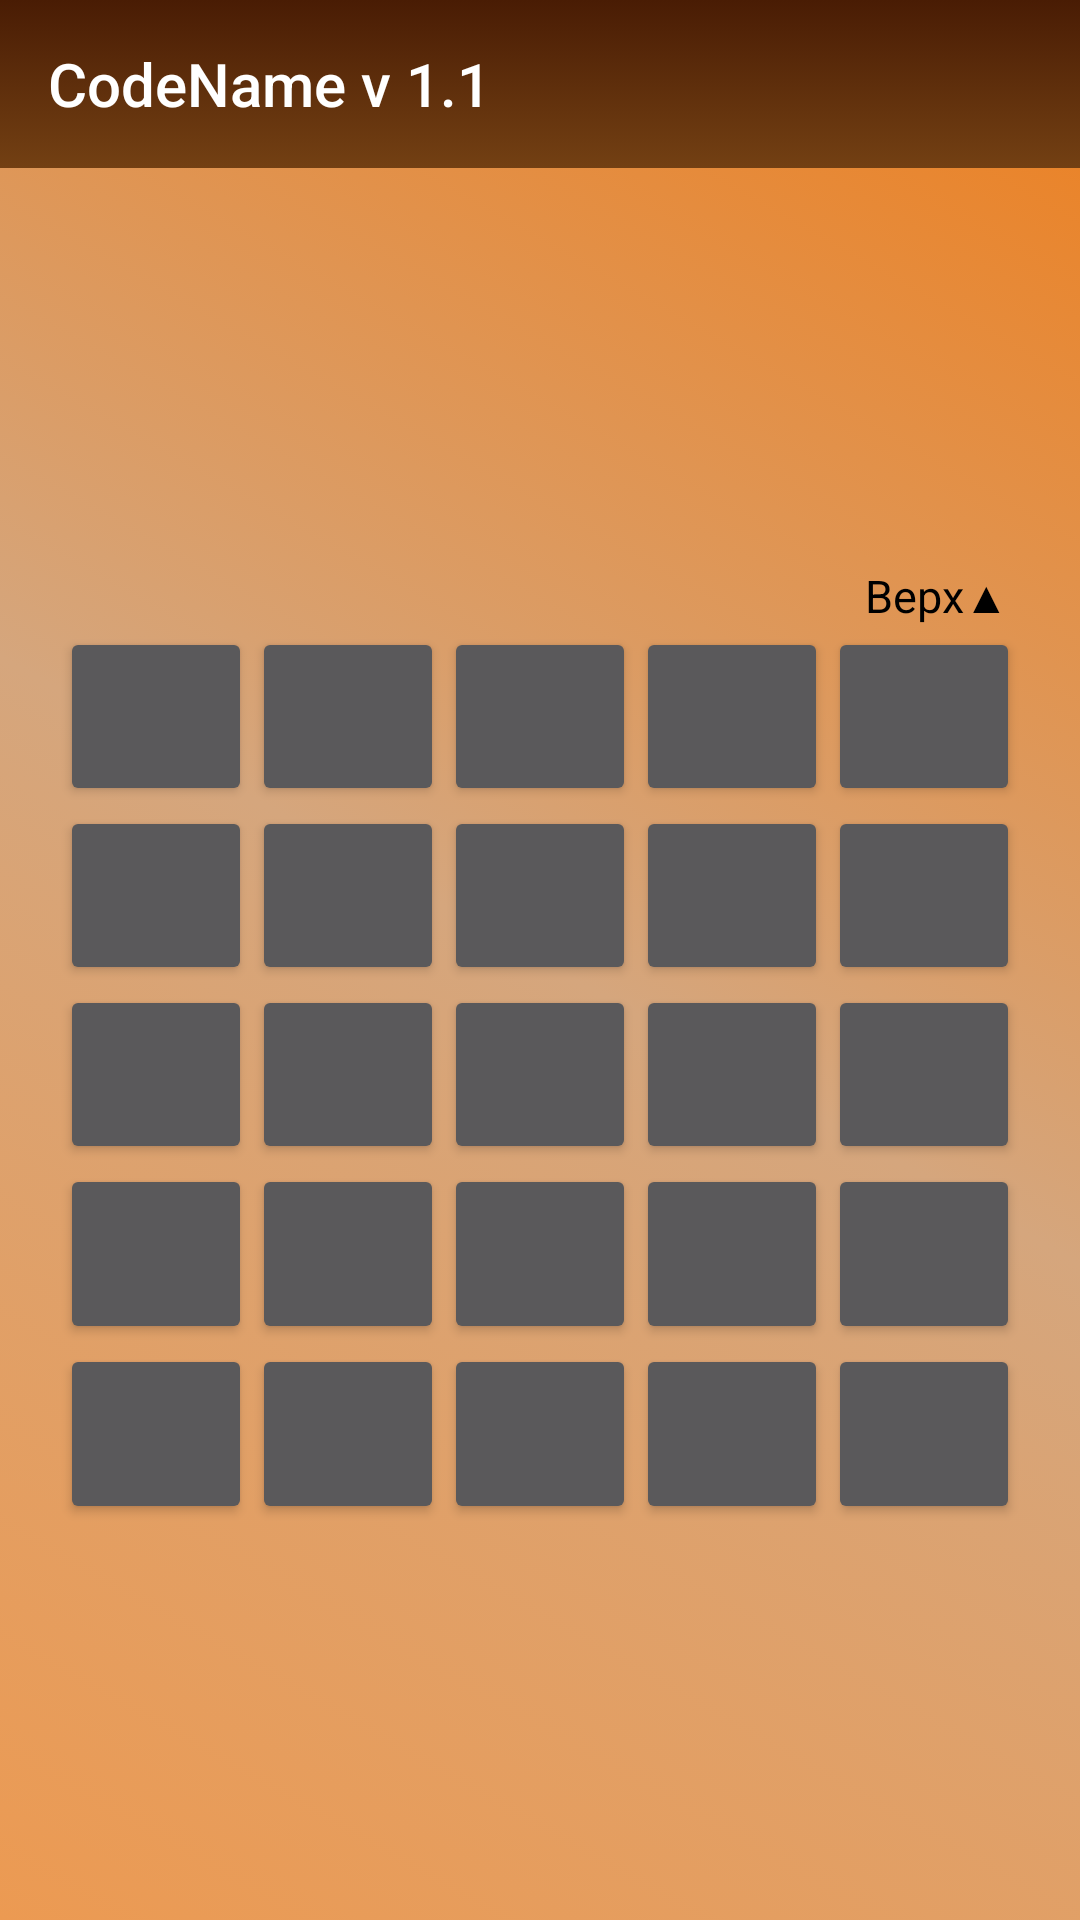

Here is an Android app screen rendered from its layout file. Give the layout XML and the strings, colors and styles it references.
<!-- AndroidManifest.xml: application theme Theme.CodeName -->
<!-- res/layout/activity_captain_screen.xml -->
<?xml version="1.0" encoding="utf-8"?>
<androidx.constraintlayout.widget.ConstraintLayout xmlns:android="http://schemas.android.com/apk/res/android"
    xmlns:app="http://schemas.android.com/apk/res-auto"
    xmlns:tools="http://schemas.android.com/tools"
    android:layout_width="match_parent"
    android:layout_height="match_parent"
    tools:context=".CaptainScreen"
    android:background="@drawable/gradient_1"
    >

    <include
        android:id="@+id/atoolbar"
        layout="@layout/toolbar"></include>

    <TableLayout
        android:id="@+id/Table"
        android:layout_width="0dp"
        android:layout_height="0dp"
        android:layout_marginStart="20dp"
        android:layout_marginTop="20dp"
        android:layout_marginEnd="20dp"
        android:layout_marginBottom="20dp"
        android:visibility="visible"
        android:weightSum="5"
        app:layout_constraintBottom_toBottomOf="parent"
        app:layout_constraintDimensionRatio="1:1"
        app:layout_constraintEnd_toEndOf="parent"
        app:layout_constraintStart_toStartOf="parent"
        app:layout_constraintTop_toBottomOf="@id/atoolbar"

       >

        <TableRow
            android:layout_width="match_parent"
            android:layout_height="match_parent"
            android:gravity="right">

        <TextView
            android:id="@+id/Text_direction"
            android:layout_width="wrap_content"
            android:layout_height="wrap_content"
            android:text="Верх&#9650; "
            android:textColor="#000000"

            android:textSize="15sp" />
        </TableRow>
        <TableRow
            android:id="@+id/Row1"
            android:layout_width="match_parent"
            android:layout_height="0dp"
            android:layout_weight="1"
            android:gravity="center_horizontal"
            android:visibility="visible"
            android:weightSum="5">

            <Button
                android:id="@+id/Word01"
                android:layout_width="0dp"
                android:layout_height="match_parent"
                android:layout_weight="1"
                android:shadowColor="#CA5959"
                android:textColor="#FFFFFF" />

            <Button
                android:id="@+id/Word02"
                android:layout_width="0dp"
                android:layout_height="match_parent"
                android:layout_weight="1" />

            <Button
                android:id="@+id/Word03"
                android:layout_width="0dp"
                android:layout_height="match_parent"
                android:layout_weight="1" />

            <Button
                android:id="@+id/Word04"
                android:layout_width="0dp"
                android:layout_height="match_parent"
                android:layout_weight="1" />

            <Button
                android:id="@+id/Word05"
                android:layout_width="0dp"
                android:layout_height="match_parent"
                android:layout_gravity="center"
                android:layout_weight="1"
                tools:ignore="SpeakableTextPresentCheck" />

        </TableRow>

        <TableRow
            android:id="@+id/Row2"
            android:layout_width="match_parent"
            android:layout_height="0dp"
            android:layout_weight="1"
            android:gravity="center_horizontal"
            android:visibility="visible"
            android:weightSum="5">

            <Button
                android:id="@+id/Word06"
                android:layout_width="0dp"
                android:layout_height="match_parent"
                android:layout_gravity="center"
                android:layout_weight="1" />

            <Button
                android:id="@+id/Word07"
                android:layout_width="0dp"
                android:layout_height="match_parent"
                android:layout_gravity="center"
                android:layout_weight="1" />

            <Button
                android:id="@+id/Word08"
                android:layout_width="0dp"
                android:layout_height="match_parent"
                android:layout_gravity="center"
                android:layout_weight="1" />

            <Button
                android:id="@+id/Word09"
                android:layout_width="0dp"
                android:layout_height="match_parent"
                android:layout_gravity="center"
                android:layout_weight="1" />

            <Button
                android:id="@+id/Word10"
                android:layout_width="0dp"
                android:layout_height="match_parent"
                android:layout_gravity="center"
                android:layout_weight="1" />
        </TableRow>

        <TableRow
            android:id="@+id/Row3"
            android:layout_width="match_parent"
            android:layout_height="0dp"
            android:layout_weight="1"
            android:gravity="center_horizontal"
            android:visibility="visible"
            android:weightSum="5">

            <Button
                android:id="@+id/Word11"
                android:layout_width="0dp"
                android:layout_height="match_parent"
                android:layout_gravity="center"
                android:layout_weight="1" />

            <Button
                android:id="@+id/Word12"
                android:layout_width="0dp"
                android:layout_height="match_parent"
                android:layout_gravity="center"
                android:layout_weight="1" />

            <Button
                android:id="@+id/Word13"
                android:layout_width="0dp"
                android:layout_height="match_parent"
                android:layout_gravity="center"
                android:layout_weight="1" />

            <Button
                android:id="@+id/Word14"
                android:layout_width="0dp"
                android:layout_height="match_parent"
                android:layout_gravity="center"
                android:layout_weight="1" />

            <Button
                android:id="@+id/Word15"
                android:layout_width="0dp"
                android:layout_height="match_parent"
                android:layout_gravity="center"
                android:layout_weight="1" />
        </TableRow>

        <TableRow
            android:id="@+id/Row4"
            android:layout_width="match_parent"
            android:layout_height="0dp"
            android:layout_weight="1"
            android:gravity="center_horizontal"
            android:visibility="visible"
            android:weightSum="5">

            <Button
                android:id="@+id/Word16"
                android:layout_width="0dp"
                android:layout_height="match_parent"
                android:layout_gravity="center"
                android:layout_weight="1" />

            <Button
                android:id="@+id/Word17"
                android:layout_width="0dp"
                android:layout_height="match_parent"
                android:layout_gravity="center"
                android:layout_weight="1" />

            <Button
                android:id="@+id/Word18"
                android:layout_width="0dp"
                android:layout_height="match_parent"
                android:layout_gravity="center"
                android:layout_weight="1" />

            <Button
                android:id="@+id/Word19"
                android:layout_width="0dp"
                android:layout_height="match_parent"
                android:layout_gravity="center"
                android:layout_weight="1" />

            <Button
                android:id="@+id/Word20"
                android:layout_width="0dp"
                android:layout_height="match_parent"
                android:layout_gravity="center"
                android:layout_weight="1" />

        </TableRow>

        <TableRow
            android:id="@+id/Row5"
            android:layout_width="match_parent"
            android:layout_height="0dp"
            android:layout_weight="1"
            android:gravity="center_horizontal"
            android:visibility="visible"
            android:weightSum="5">

            <Button
                android:id="@+id/Word21"

                android:layout_width="0dp"
                android:layout_height="match_parent"
                android:layout_gravity="center"
                android:layout_weight="1" />

            <Button
                android:id="@+id/Word22"
                android:layout_width="0dp"
                android:layout_height="match_parent"
                android:layout_gravity="center"
                android:layout_weight="1"
                tools:ignore="SpeakableTextPresentCheck" />

            <Button
                android:id="@+id/Word23"
                android:layout_width="0dp"
                android:layout_height="match_parent"
                android:layout_gravity="center"
                android:layout_weight="1" />

            <Button
                android:id="@+id/Word24"
                android:layout_width="0dp"
                android:layout_height="match_parent"
                android:layout_gravity="center"
                android:layout_weight="1" />

            <Button
                android:id="@+id/Word25"
                android:layout_width="0dp"
                android:layout_height="match_parent"
                android:layout_gravity="center"
                android:layout_weight="1"
                tools:ignore="SpeakableTextPresentCheck" />
        </TableRow>


    </TableLayout>

</androidx.constraintlayout.widget.ConstraintLayout>
<!-- res/layout/toolbar.xml (included above) -->
<?xml version="1.0" encoding="utf-8"?>
<androidx.appcompat.widget.Toolbar xmlns:android="http://schemas.android.com/apk/res/android"
    xmlns:app="http://schemas.android.com/apk/res-auto"
    android:layout_width="match_parent"
    android:layout_height="wrap_content"
    android:background="@drawable/gradient_toolbar"
    android:theme="@style/Theme.AppCompat"
    app:title="CodeName v 1.1">

</androidx.appcompat.widget.Toolbar>
<!-- resources referenced by this layout -->
<resources>
  <!-- drawable gradient_1 (drawable) -->
  <?xml version="1.0" encoding="utf-8"?>
  <selector xmlns:android="http://schemas.android.com/apk/res/android">
  
      <item>
  
          <shape>
  
                  <gradient
  
                      android:startColor="#EC9A52"
                      android:centerColor="#D5A67D"
                      android:endColor="#ED7F1E"
  
                      android:type="linear"
                      android:angle="45"
                  />
  
          </shape>
  
      </item>
  </selector>
  <!-- drawable gradient_toolbar (drawable) -->
  <?xml version="1.0" encoding="utf-8"?>
  <selector xmlns:android="http://schemas.android.com/apk/res/android">
  
      <item>
  
          <shape>
                  <gradient
  
                      android:startColor="#491C04"
  
                      android:endColor="#734013"
  
                      android:type="linear"
                      android:angle="-90"
                  />
  
          </shape>
  
      </item>
  </selector>
  <style name="Theme.CodeName" parent="Theme.Design.NoActionBar">
          
          <item name="colorPrimary">@color/purple_500</item>
          <item name="colorPrimaryVariant">@color/purple_700</item>
          <item name="colorOnPrimary">@color/white</item>
          
          <item name="colorSecondary">@color/teal_200</item>
          <item name="colorSecondaryVariant">@color/teal_700</item>
          <item name="colorOnSecondary">@color/black</item>
          
  
  
          <item name="android:statusBarColor" tools:targetApi="l">#491C04</item>
          
      </style>
  <color name="purple_500">#FF6200EE</color>
  <color name="purple_700">#FF3700B3</color>
  <color name="white">#FFFFFFFF</color>
  <color name="teal_200">#FF03DAC5</color>
  <color name="teal_700">#FF018786</color>
  <color name="black">#FF000000</color>
</resources>
